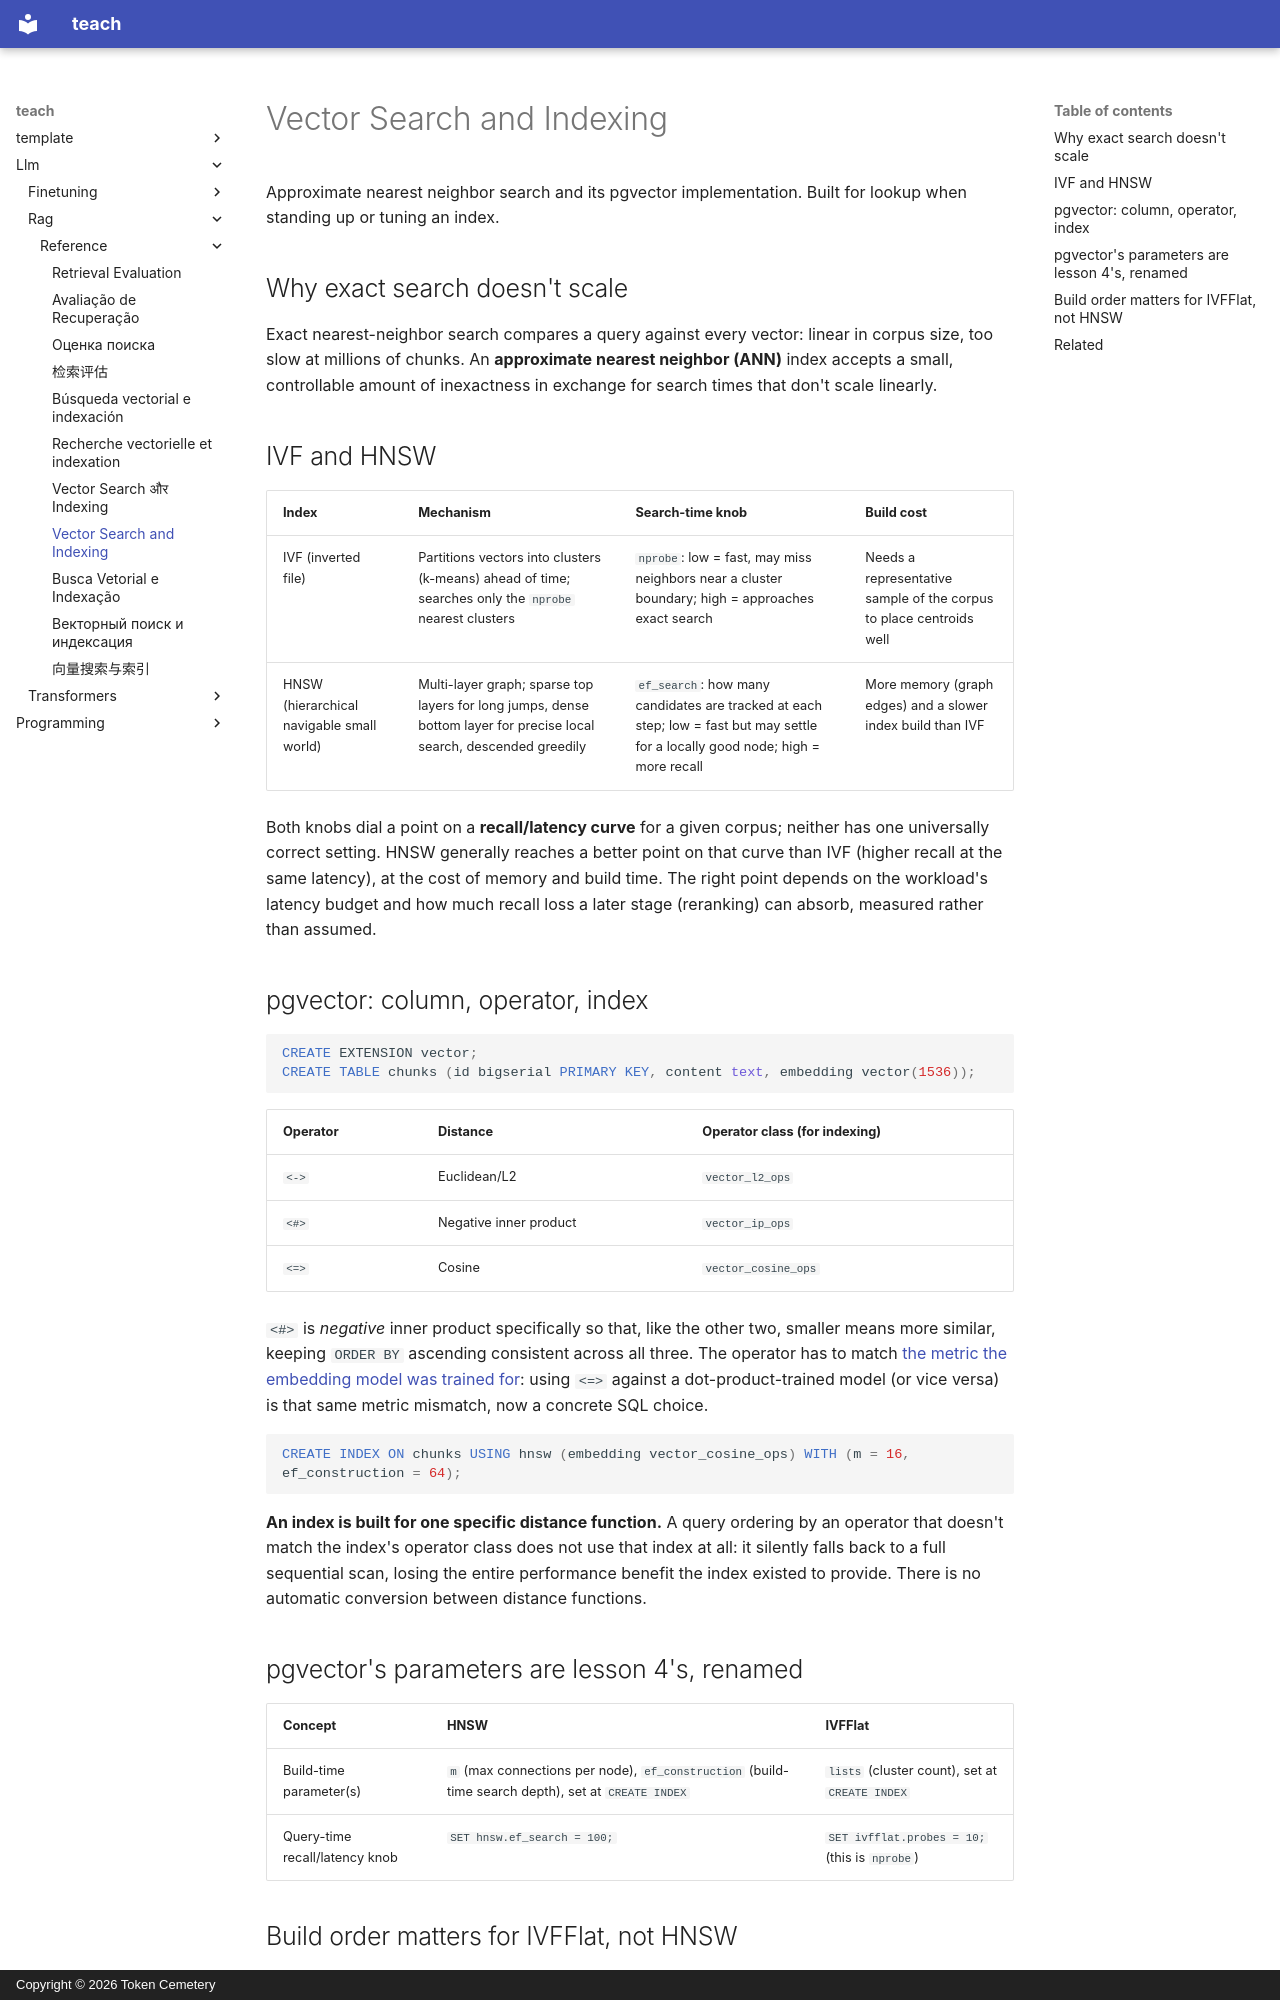

repository: TokenCemetery/teach · page: llm/rag/reference/vector-search-and-indexing/index.html · generator: mkdocs · copyright: Copyright © 2026 Token Cemetery

---
title: Vector Search and Indexing
description: IVF and HNSW's recall/latency trade-off, and pgvector's operators, index parameters, and build-order specifics
type: reference
---

# Vector Search and Indexing

Approximate nearest neighbor search and its pgvector implementation. Built for lookup when standing up or tuning an index.

## Why exact search doesn't scale

Exact nearest-neighbor search compares a query against every vector: linear in corpus size, too slow at millions of chunks. An **approximate nearest neighbor (ANN)** index accepts a small, controllable amount of inexactness in exchange for search times that don't scale linearly.

## IVF and HNSW

| Index | Mechanism | Search-time knob | Build cost |
|---|---|---|---|
| IVF (inverted file) | Partitions vectors into clusters (k-means) ahead of time; searches only the `nprobe` nearest clusters | `nprobe`: low = fast, may miss neighbors near a cluster boundary; high = approaches exact search | Needs a representative sample of the corpus to place centroids well |
| HNSW (hierarchical navigable small world) | Multi-layer graph; sparse top layers for long jumps, dense bottom layer for precise local search, descended greedily | `ef_search`: how many candidates are tracked at each step; low = fast but may settle for a locally good node; high = more recall | More memory (graph edges) and a slower index build than IVF |

Both knobs dial a point on a **recall/latency curve** for a given corpus; neither has one universally correct setting. HNSW generally reaches a better point on that curve than IVF (higher recall at the same latency), at the cost of memory and build time. The right point depends on the workload's latency budget and how much recall loss a later stage (reranking) can absorb, measured rather than assumed.

## pgvector: column, operator, index

```sql
CREATE EXTENSION vector;
CREATE TABLE chunks (id bigserial PRIMARY KEY, content text, embedding vector(1536));
```

| Operator | Distance | Operator class (for indexing) |
|---|---|---|
| `<->` | Euclidean/L2 | `vector_l2_ops` |
| `<#>` | Negative inner product | `vector_ip_ops` |
| `<=>` | Cosine | `vector_cosine_ops` |

`<#>` is *negative* inner product specifically so that, like the other two, smaller means more similar, keeping `ORDER BY` ascending consistent across all three. The operator has to match [the metric the embedding model was trained for](chunking-and-embeddings.md#similarity-metrics-must-match-training): using `<=>` against a dot-product-trained model (or vice versa) is that same metric mismatch, now a concrete SQL choice.

```sql
CREATE INDEX ON chunks USING hnsw (embedding vector_cosine_ops) WITH (m = 16, ef_construction = 64);
```

**An index is built for one specific distance function.** A query ordering by an operator that doesn't match the index's operator class does not use that index at all: it silently falls back to a full sequential scan, losing the entire performance benefit the index existed to provide. There is no automatic conversion between distance functions.

## pgvector's parameters are lesson 4's, renamed

| Concept | HNSW | IVFFlat |
|---|---|---|
| Build-time parameter(s) | `m` (max connections per node), `ef_construction` (build-time search depth), set at `CREATE INDEX` | `lists` (cluster count), set at `CREATE INDEX` |
| Query-time recall/latency knob | `SET hnsw.ef_search = 100;` | `SET ivfflat.probes = 10;` (this is `nprobe`) |
